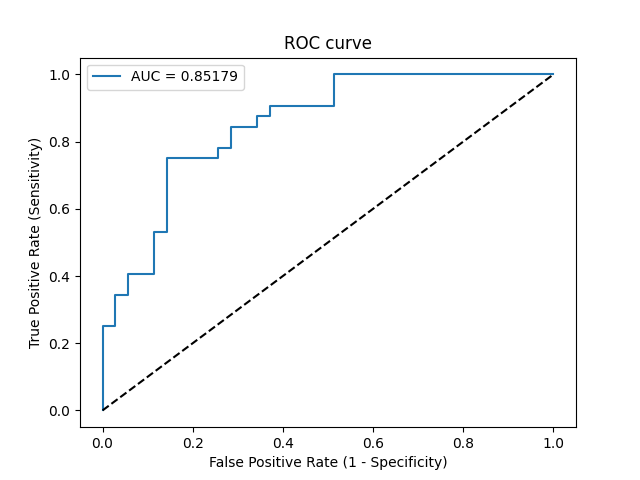

The file beside this chart, header and first rows:
Threshold, Sensitivity, Specificity, NPV, PPV
inf, 0.0, 1.0, 0.5224, 0
0.9548, 0.03125, 1.0, 0.5303, 1.0
0.8308, 0.25, 1.0, 0.5932, 1.0
0.8268, 0.25, 0.9714, 0.5862, 0.8889
0.8191, 0.3438, 0.9714, 0.6182, 0.9167
0.807, 0.3438, 0.9429, 0.6111, 0.8462
0.8035, 0.4062, 0.9429, 0.6346, 0.8667
0.7649, 0.4062, 0.8857, 0.62, 0.7647
0.7396, 0.5312, 0.8857, 0.6739, 0.8095
0.7299, 0.5312, 0.8571, 0.6667, 0.7727
0.6624, 0.75, 0.8571, 0.7895, 0.8276
0.5939, 0.75, 0.7429, 0.7647, 0.7273
0.5907, 0.7812, 0.7429, 0.7879, 0.7353
0.5734, 0.7812, 0.7143, 0.7812, 0.7143
0.5635, 0.8438, 0.7143, 0.8333, 0.7297
0.5252, 0.8438, 0.6571, 0.8214, 0.6923
0.5015, 0.875, 0.6571, 0.8519, 0.7
0.4823, 0.875, 0.6286, 0.8462, 0.6829
0.4486, 0.9062, 0.6286, 0.88, 0.6905
0.3584, 0.9062, 0.4857, 0.85, 0.617
0.2196, 1.0, 0.4857, 1.0, 0.64
1.5299990985329517e-08, 1.0, 0.0, 0, 0.4776
